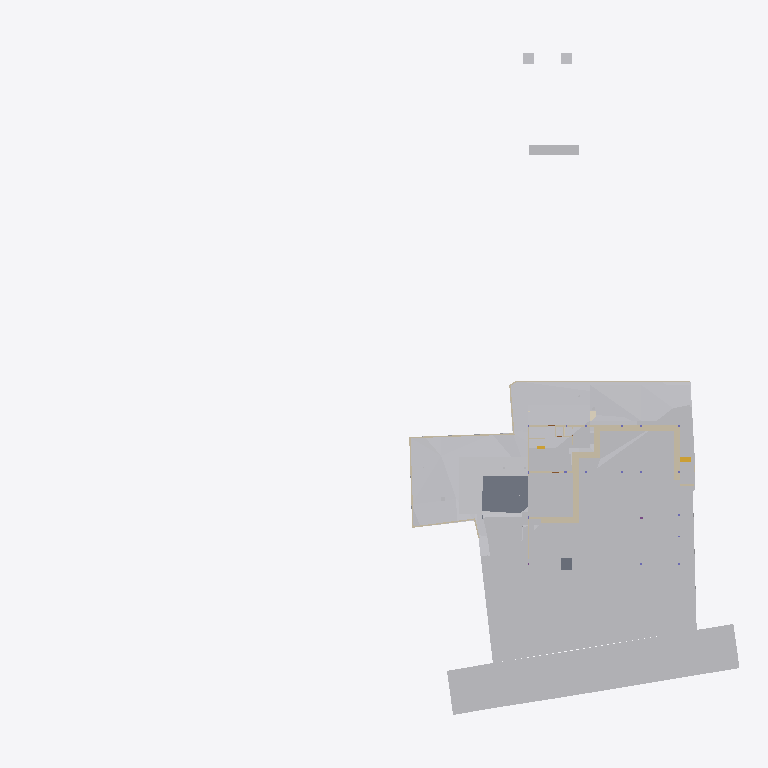
Plan cut of the same IFC building model at storey 'Footing' (level -3.50 m, cut at -2.10 m), seen from above with north up, elements coloured by IFC class (only those large enough to see are counted): 25 walls (beige), 23 other elements (light grey), 2 slabs (grey), 1 stair flight (yellow), 1 covering (cream). Cut surfaces are drawn darker.
Extent 96.7 m × 90.0 m × 44.4 m (x, y, z). Storeys (11): Footing at -3.50 m; Site at -2.70 m; GF at -2.65 m; FF Lvl at 0.00 m; Plumbing at 0.00 m; Electrical at 0.00 m; Areacalc at 0.00 m; FF at 0.45 m; FF Lintel at 3.15 m; schedule at 3.50 m; SF at 3.65 m. Elements (692): 133 IfcBeam, 81 IfcWall, 65 IfcCovering, 51 IfcSlab, 48 IfcPipeSegment, 41 IfcColumn, 40 IfcDoor, 37 IfcWindow, 31 IfcEarthworksCut, 30 IfcFurniture, 24 IfcGeographicElement, 16 IfcFooting.

HEADER;
FILE_DESCRIPTION(('ViewDefinition [CoordinationView]'),'2;1');
FILE_NAME('Manilal.ifc','2025-08-01T19:51:09+05:30',(),(),'IfcOpenShell 0.8.3-post1','Bonsai 0.8.3-post1','');
FILE_SCHEMA(('IFC4X3'));
ENDSEC;
DATA;
#1480=IFCPROJECT('2TuuvCHJz54PsFPcraEbH$',$,'My Project',$,$,$,$,(#3,#128),#1481);
#3305=IFCSITE('0lpfVeOW52QfroqLYyHNY2',$,'My Site',$,$,#26,$,$,$,$,$,$,$,$);
#3313=IFCBUILDING('0MzaWOaS178x5FMqOflU3C',$,'My Building',$,$,#25,$,$,$,$,$,$);
#2081=IFCBUILDINGSTOREY('09kFoqoxrCvB1_fcEsMZsQ',$,'FF',$,$,#217,$,$,$,$);
#2986=IFCBUILDINGSTOREY('0zoFHJ9PnFW80M$mIVDQW3',$,'GF',$,$,#559675,$,$,$,$);
#17145=IFCBUILDINGSTOREY('0MckaoTknA3edZMUNhTyAK',$,'SF',$,$,#17254,$,$,$,$);
#20035=IFCBUILDINGSTOREY('3LpnsPikv4mRTBpfC3WQtx',$,'FF Lvl',$,$,#20051,$,$,$,$);
#23582=IFCBUILDINGSTOREY('0DtUgpQ1b6nBmkLmvc_ehu',$,'FF Lintel',$,$,#23767,$,$,$,$);
#459032=IFCBUILDINGSTOREY('2nxT8wHGnDX9t8LjuK$yoz',$,'Footing',$,$,#459177,$,$,$,$);
#482732=IFCBUILDINGSTOREY('0qJiDzySr4lhgisX7t8beM',$,'Site',$,$,#482753,$,$,$,$);
#485569=IFCBUILDINGSTOREY('33UZQ2TSvAg8IY4x5QCp2i',$,'schedule',$,$,#490135,$,$,$,$);
#507278=IFCBUILDINGSTOREY('0fi$VcvNr0Zu6wnPuK6jDB',$,'Plumbing',$,$,#507299,$,$,$,$);
#531643=IFCBUILDINGSTOREY('2JRfeNnUP7R92jcKtKmwj5',$,'Electrical',$,$,#531659,$,$,$,$);
#552261=IFCBUILDINGSTOREY('3JrIAq4xL0avIQ8pEnV5X6',$,'Areacalc',$,$,#552277,$,$,$,$);
#550097=IFCGEOGRAPHICELEMENT('3hzKcHmG15MBT$Lf89GHXN',$,'PureSite',$,$,#560045,#550264,$,.TERRAIN.);
#506523=IFCGEOGRAPHICELEMENT('20M0x6_hv1D8u5ftoKpVy3',$,'Road',$,$,#536372,#506537,$,.TERRAIN.);
#557388=IFCEARTHWORKSCUT('2Q_BpVgoH5UP4ov3lAq_Nd',$,'Cut',$,$,#557373,#557387,$,.BASE_EXCAVATION.);
#557170=IFCEARTHWORKSCUT('1orBtrQ6r9QBXstUuMTyak',$,'Cut',$,$,#557157,#557169,$,.BASE_EXCAVATION.);
#557360=IFCEARTHWORKSCUT('2x49TXK193K9MJc3CK9x_n',$,'Cut',$,$,#557348,#557359,$,.BASE_EXCAVATION.);
#472415=IFCEARTHWORKSFILL('0SId10rUP56RfmvaC9ti3V',$,'Cube',$,$,#550958,#472425,$,.SLOPEFILL.);
#557636=IFCEARTHWORKSCUT('0lv4XU7zX8PPDYPdO7aOdg',$,'Cut',$,$,#557624,#557635,$,.BASE_EXCAVATION.);
#29381=IFCSLAB('30Y2A3Waj1_g7GRY9nwvu4',$,'Slab',$,$,#552081,#29392,$,$);
#557336=IFCEARTHWORKSCUT('3NfQzW2p90kemh8IGcUxhf',$,'roader',$,$,#557183,#557335,$,.PAVEMENTMILLING.);
#557121=IFCGEOGRAPHICELEMENT('1mqx3WFMb0_xZzgY5_pKpf',$,'Site',$,$,#558011,#557120,$,.TERRAIN.);
#557611=IFCEARTHWORKSCUT('3NGXkKzmP9mwmT7XBm4eTA',$,'Cut',$,$,#557599,#557610,$,.BASE_EXCAVATION.);
#472474=IFCWALL('1moSAGyaj6X9dKOrtxI8Fe',$,'Wall',$,$,#473379,#472485,$,$);
#557536=IFCEARTHWORKSCUT('3P_ZVV06j60u6$ptV0zgAt',$,'Cut',$,$,#557524,#557535,$,.BASE_EXCAVATION.);
#93186=IFCVEHICLE('09kCGSf$LDBwv0agp2PRhM',$,'Vehicle',$,$,#559685,#93199,$,$);
#19398=IFCVEHICLE('0rzGDxo0H1CRYsT$ARQpVS',$,'Vehicle',$,$,#559680,#19411,$,$);
#473249=IFCWALL('1KbxXSTQH2teyECKGpd9D2',$,'Wall',$,$,#473423,#473260,$,$);
#473312=IFCWALL('0D7izqDE9Fp8sOi_qFuCii',$,'Wall',$,$,#473361,#473323,$,$);
#229124=IFCWALL('3MfSYaOiTA4AjSKpPvRhyi',$,'Wall',$,$,#395482,#229135,$,$);
#171459=IFCFURNITURE('2eCSdMrzH5F8FKRq_Kat7X',$,'Furniture',$,$,#559705,#171491,$,$);
#473463=IFCWALL('1GppCG6LrDywOQqWlDzPYg',$,'Wall',$,$,#501941,#473474,$,$);
#28186=IFCWALL('2UlyJbGOL47vem9W3W5T7b',$,'Wall',$,$,#214889,#28197,$,$);
#470021=IFCSLAB('2e1pOHl499Yey3skTZPOZ0',$,'Slab',$,$,#470319,#470032,$,$);
#14810=IFCWALL('1YbjuILpv4AxLe7Ucp54z8',$,'Wall',$,$,#501924,#14821,$,$);
#557144=IFCEARTHWORKSCUT('3qSRQGu4LBQwY_0nsq1Dm5',$,'Cut',$,$,#557133,#557143,$,.BASE_EXCAVATION.);
#557660=IFCEARTHWORKSCUT('2v1khSIBb6kei0EyPD83zy',$,'Cut',$,$,#557649,#557659,$,.BASE_EXCAVATION.);
#214630=IFCWALL('1v3BeDslv3W8LfR3WiqTEd',$,'Wall',$,$,#214830,#214641,$,$);
#557586=IFCEARTHWORKSCUT('1t$VJ4$o90evgf8hngEw3O',$,'Cut',$,$,#557574,#557585,$,.BASE_EXCAVATION.);
#472782=IFCWALL('2FqYND$9X5M9fHaixjCXYh',$,'Wall',$,$,#473026,#472793,$,$);
#472189=IFCWALL('04IL2Uoxz3QwDoYYrUEYCu',$,'Wall',$,$,#558835,#472200,$,$);
#557840=IFCEARTHWORKSCUT('1Tsuz9sRb3YODMAWko00m1',$,'Cut',$,$,#557827,#557839,$,.BASE_EXCAVATION.);
#323032=IFCFURNITURE('22FL70C_91$9Siy4CzgYVV',$,'Furniture',$,$,#559695,#323043,$,$);
#14894=IFCWALL('3LM7Pm6Iv8$Bf3kD16vEYX',$,'Wall',$,$,#501868,#14905,$,$);
#473027=IFCWALL('2zFLYjvBr64PEv0Q0wA1WK',$,'Wall',$,$,#473235,#473038,$,$);
#557968=IFCEARTHWORKSCUT('08D7EzEO5EDf77PNZj4fIk',$,'Cut',$,$,#557951,#557967,$,.BASE_EXCAVATION.);
#27353=IFCWALL('2Y2Bm57Cb8Exxz7st0aRUc',$,'Wall',$,$,#214921,#27364,$,$);
#170412=IFCWALL('02QSUeXF96zws6rSEwOtxB',$,'Wall',$,$,#471821,#170423,$,$);
#30905=IFCWALL('0J9S4Srlb1MOsgNvH90_Ni',$,'Wall',$,$,#559760,#30916,$,$);
#28224=IFCWALL('10RvTK_K97Xg3Zon6pJwxP',$,'Wall',$,$,#229504,#28235,$,$);
#496302=IFCWALL('1skRZA3gDArPLyHJ1xBWOA',$,'Wall',$,$,#559855,#496313,$,$);
#557685=IFCEARTHWORKSCUT('1$p4eSUvT2WBuIfwXj1KUy',$,'Cut',$,$,#557673,#557684,$,.BASE_EXCAVATION.);
#319577=IFCFURNITURE('0fdrhMOd5CYABI21svJpWT',$,'Furniture',$,$,#559725,#319588,$,$);
#469076=IFCSTAIRFLIGHT('3akbHycZ93yR_8u_wyKIcq',$,'StairFlight',$,$,#559755,#469166,$,10,9,0.175,0.300000011920929,.STRAIGHT.);
#101546=IFCWALL('0Rf_6ET3jB1A$TE_PSB8cB',$,'Wall',$,$,#471955,#101557,$,$);
#535887=IFCCOVERING('3erdxtYOTF6hsIy9z_3VeT',$,'Covering',$,$,#559935,#535898,$,$);
#558721=IFCWALL('29eB4gRmj6VxEEGsWe_dsJ',$,'Wall',$,$,#561465,#558741,$,$);
#29467=IFCWALL('2U66_ERPrD$A$2PTOc1bPA',$,'Wall',$,$,#559735,#29478,$,$);
#175542=IFCFURNITURE('0rkBbNDlLBse4ihW$AUWVP',$,'Furniture',$,$,#559690,#175553,$,$);
#322899=IFCWALL('301zTpBY56QRbhbSgqyTtD',$,'Wall',$,$,#471924,#322910,$,$);
#475030=IFCWALL('0P8jPYbMTBahN2mQMeo_4L',$,'Wall',$,$,#475078,#475041,$,$);
#496470=IFCWALL('1k5GM9ixDEf8pkk$KedmOu',$,'Wall',$,$,#559850,#496481,$,$);
#558601=IFCWALL('1DUlEkwFj7lgw_DTXtuVee',$,'Wall',$,$,#558720,#558621,$,$);
#322727=IFCWALL('0NXfgi9BT5$x6dqiz38cKQ',$,'Wall',$,$,#559930,#322738,$,$);
ENDSEC;
